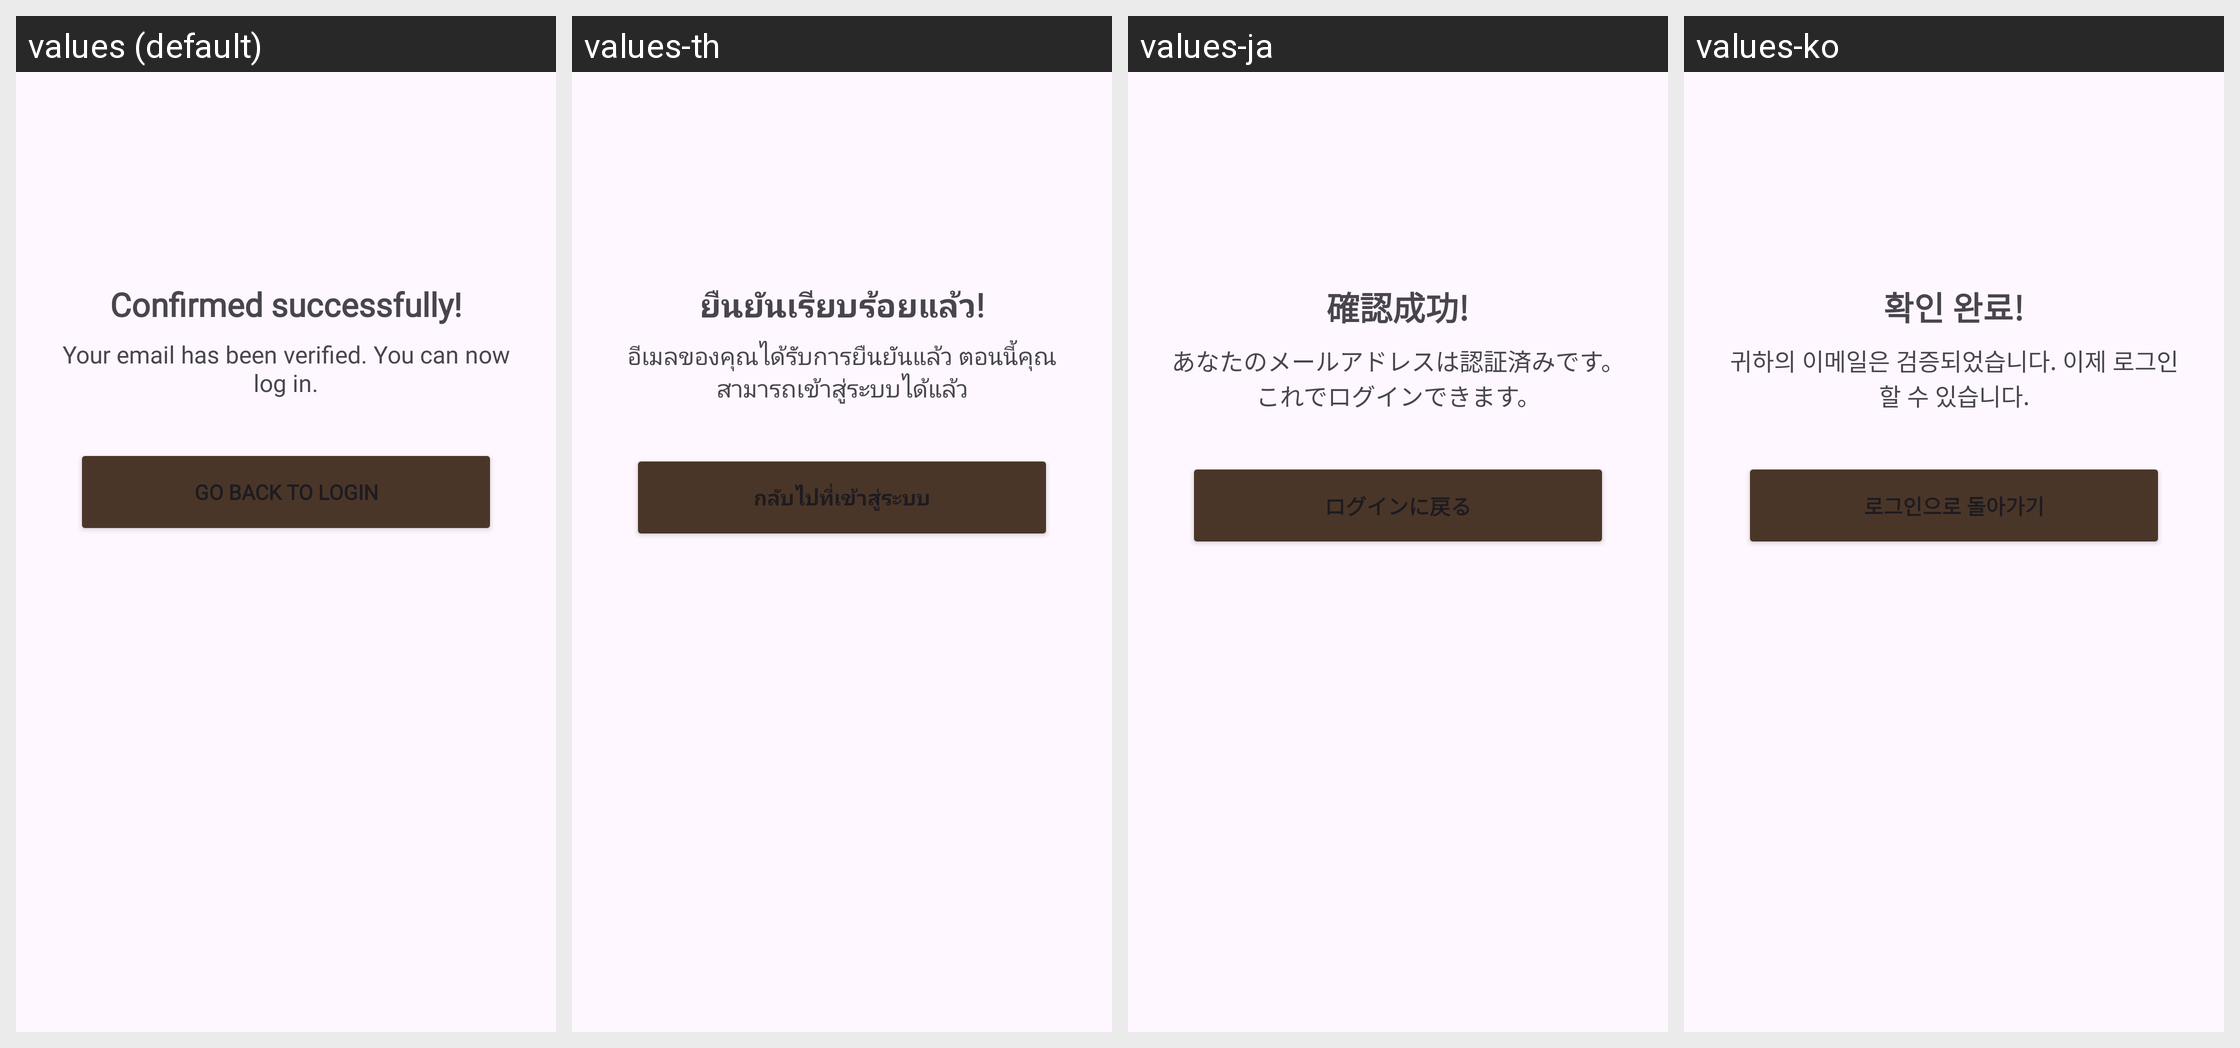

Here is an Android app screen in its default locale and in the app's own translations. Write out the translated-string differences for the strings that appear on this screen.
Android screen res/layout/activity_verify_email_success.xml rendered under 4 locales, left to right: values (default), values-th, values-ja, values-ko. Device: Nexus 5 (rendered at 1080×1920; each locale shown at half size, 540×960, under a caption strip naming it); theme Theme.PetBer.
Other locales in the repository, not shown: values-de, values-es, values-fr, values-pt, values-vi, values-zh-rCN.
Strings drawn on this screen, with the default value and each locale's value (text and hints the layout hard-codes, and strings that could not be matched under every locale, appear in the picture but are not listed):

confirmed_successfully
  values: Confirmed successfully!
  values-th: ยืนยันเรียบร้อยแล้ว!
  values-ja: 確認成功!
  values-ko: 확인 완료!

message_email_verify_success
  values: Your email has been verified. You can now log in.
  values-th: อีเมลของคุณได้รับการยืนยันแล้ว ตอนนี้คุณสามารถเข้าสู่ระบบได้แล้ว
  values-ja: あなたのメールアドレスは認証済みです。これでログインできます。
  values-ko: 귀하의 이메일은 검증되었습니다. 이제 로그인할 수 있습니다.

action_back_login
  values: Go back to Login
  values-th: กลับไปที่เข้าสู่ระบบ
  values-ja: ログインに戻る
  values-ko: 로그인으로 돌아가기
